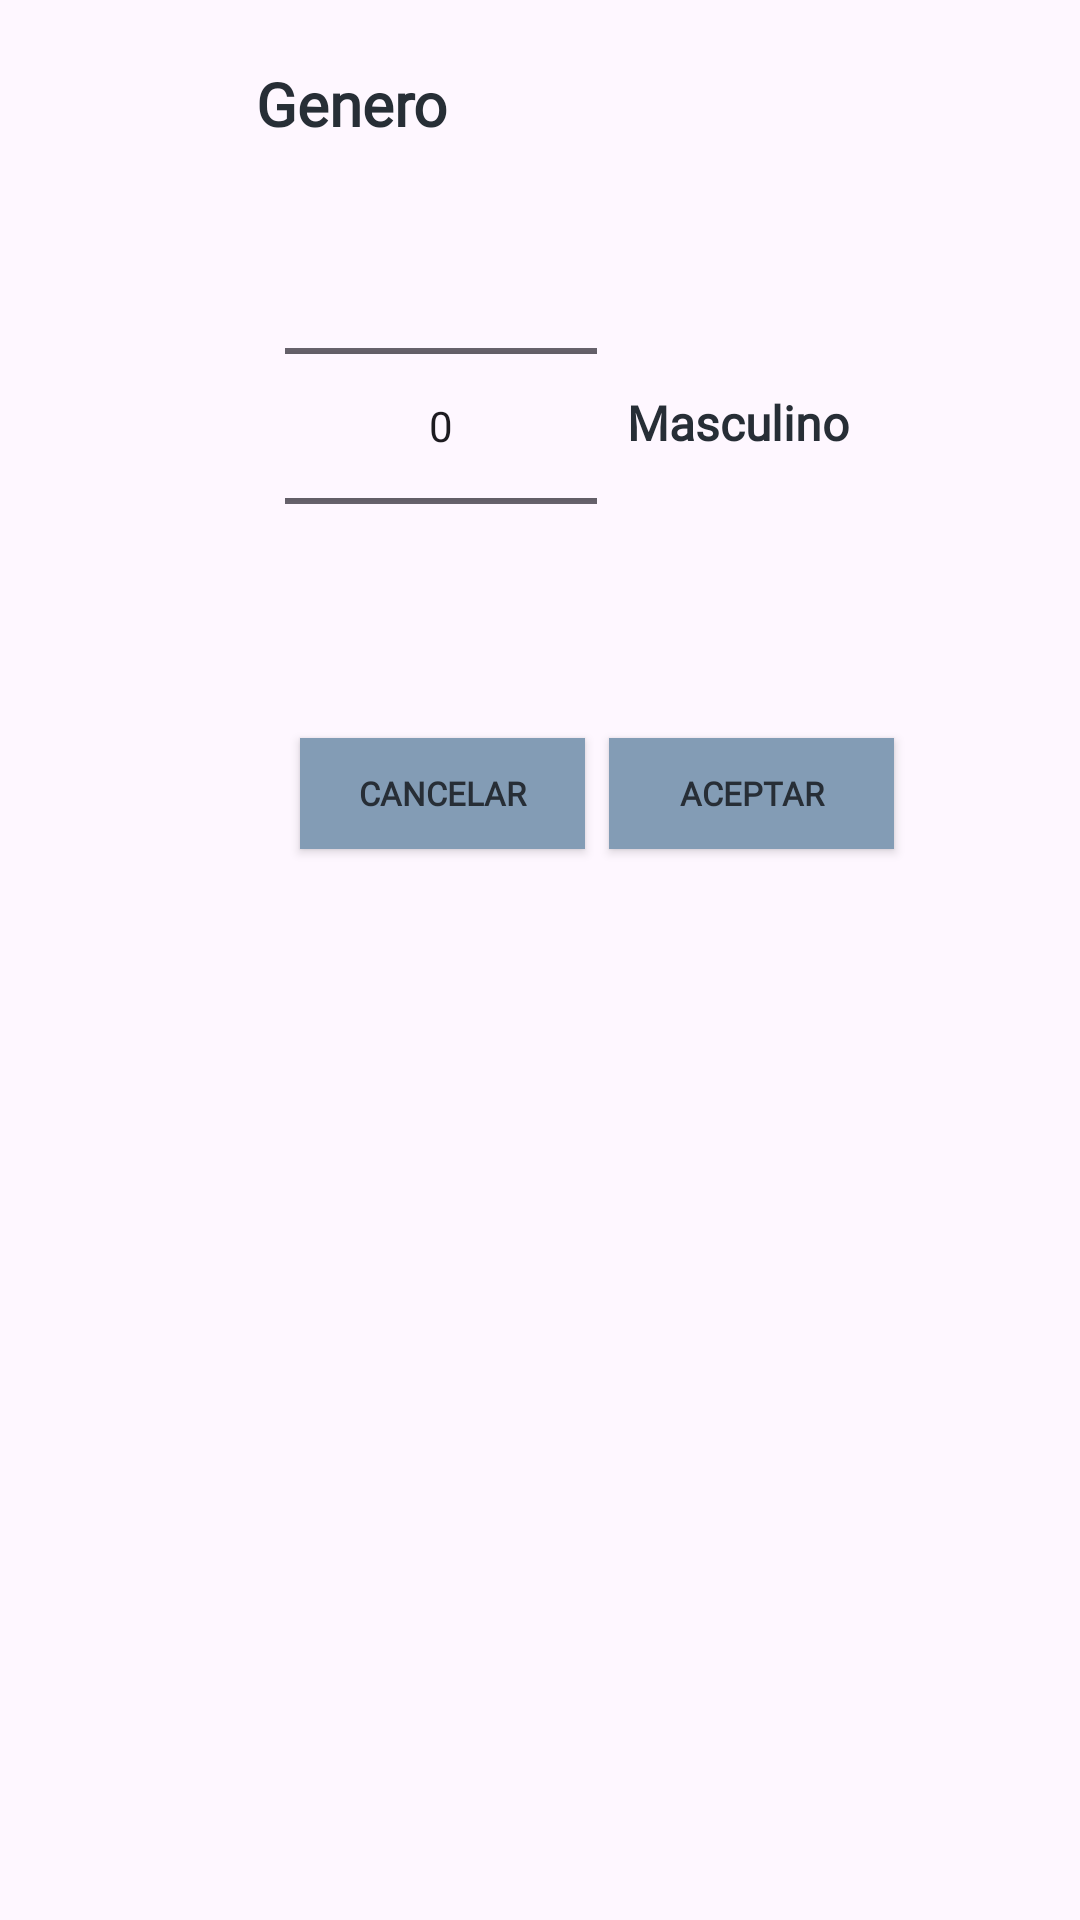

Produce the Android XML layout that renders to this screen, including the resource entries it uses.
<!-- AndroidManifest.xml: application theme Theme.UHealth -->
<!-- res/layout/vista_genero.xml -->
<?xml version="1.0" encoding="utf-8"?>
<androidx.constraintlayout.widget.ConstraintLayout xmlns:android="http://schemas.android.com/apk/res/android"
    xmlns:app="http://schemas.android.com/apk/res-auto"
    xmlns:tools="http://schemas.android.com/tools"
    android:id="@+id/generoVista"
    android:layout_width="match_parent"
    android:layout_height="match_parent"
    android:background="@drawable/borde"
    tools:context=".MainActivity">


    <androidx.appcompat.widget.AppCompatButton
        android:id="@+id/iconAtras"
        android:layout_width="29dp"
        android:layout_height="32dp"
        android:layout_marginStart="16dp"
        android:layout_marginTop="16dp"
        android:background="@drawable/ic_back"
        android:backgroundTint="@color/Blue"
        app:layout_constraintStart_toStartOf="parent"
        app:layout_constraintTop_toTopOf="parent" />


    <TextView
        android:id="@+id/textView"
        android:layout_width="wrap_content"
        android:layout_height="wrap_content"
        android:layout_marginStart="40dp"
        android:layout_marginTop="21dp"
        android:fontFamily="@font/abel"
        android:text="@string/genero"
        android:textAlignment="center"
        android:textColor="@color/textologin"
        android:textSize="20sp"
        android:textStyle="bold"
        app:layout_constraintStart_toEndOf="@+id/iconAtras"
        app:layout_constraintTop_toTopOf="parent" />

    <NumberPicker
        android:id="@+id/numberPicker"
        android:layout_width="104dp"
        android:layout_height="168dp"
        android:layout_marginStart="95dp"
        android:layout_marginTop="10dp"
        app:layout_constraintStart_toStartOf="parent"
        app:layout_constraintTop_toBottomOf="@+id/textView" />

    <TextView
        android:id="@+id/textViewSelect"
        android:layout_width="wrap_content"
        android:layout_height="wrap_content"
        android:layout_marginStart="10dp"
        android:layout_marginTop="130dp"
        android:text="Masculino"
        android:fontFamily="@font/abel"
        android:gravity="center"
        android:textAlignment="center"
        android:textColor="@color/textologin"
        android:textColorHint="@color/textologin"
        android:textSize="16sp"
        android:textStyle="bold"
        app:layout_constraintStart_toEndOf="@+id/numberPicker"
        app:layout_constraintTop_toTopOf="parent" />

    <androidx.appcompat.widget.AppCompatButton
        android:id="@+id/btnCancelar"
        android:layout_width="95dp"
        android:layout_height="37dp"
        android:layout_marginStart="100dp"
        android:layout_marginTop="20dp"
        android:background="@color/Blue"
        android:fontFamily="@font/abel"
        android:text="@string/cancelar"
        android:textAlignment="center"
        android:textColor="@color/textologin"
        android:textSize="11sp"
        android:textStyle="bold"
        app:layout_constraintStart_toStartOf="parent"
        app:layout_constraintTop_toBottomOf="@+id/numberPicker" />

    <androidx.appcompat.widget.AppCompatButton
        android:id="@+id/btnAceptar"
        android:layout_width="95dp"
        android:layout_height="37dp"
        android:layout_marginStart="8dp"
        android:layout_marginTop="20dp"
        android:background="@color/Blue"
        android:fontFamily="@font/abel"
        android:text="@string/aceptar"
        android:textAlignment="center"
        android:textColor="@color/textologin"
        android:textSize="11sp"
        android:textStyle="bold"
        app:layout_constraintStart_toEndOf="@+id/btnCancelar"
        app:layout_constraintTop_toBottomOf="@+id/numberPicker" />

</androidx.constraintlayout.widget.ConstraintLayout>
<!-- resources referenced by this layout -->
<resources>
  <color name="Blue">#839cb5</color>
  <color name="textologin">#272E36</color>
  <string name="aceptar">Aceptar</string>
  <string name="cancelar">Cancelar</string>
  <string name="genero">Genero</string>
  <style name="Theme.UHealth" parent="Base.Theme.UHealth" />
  <style name="Base.Theme.UHealth" parent="Theme.Material3.DayNight.NoActionBar">
          
  
          
      </style>
</resources>
